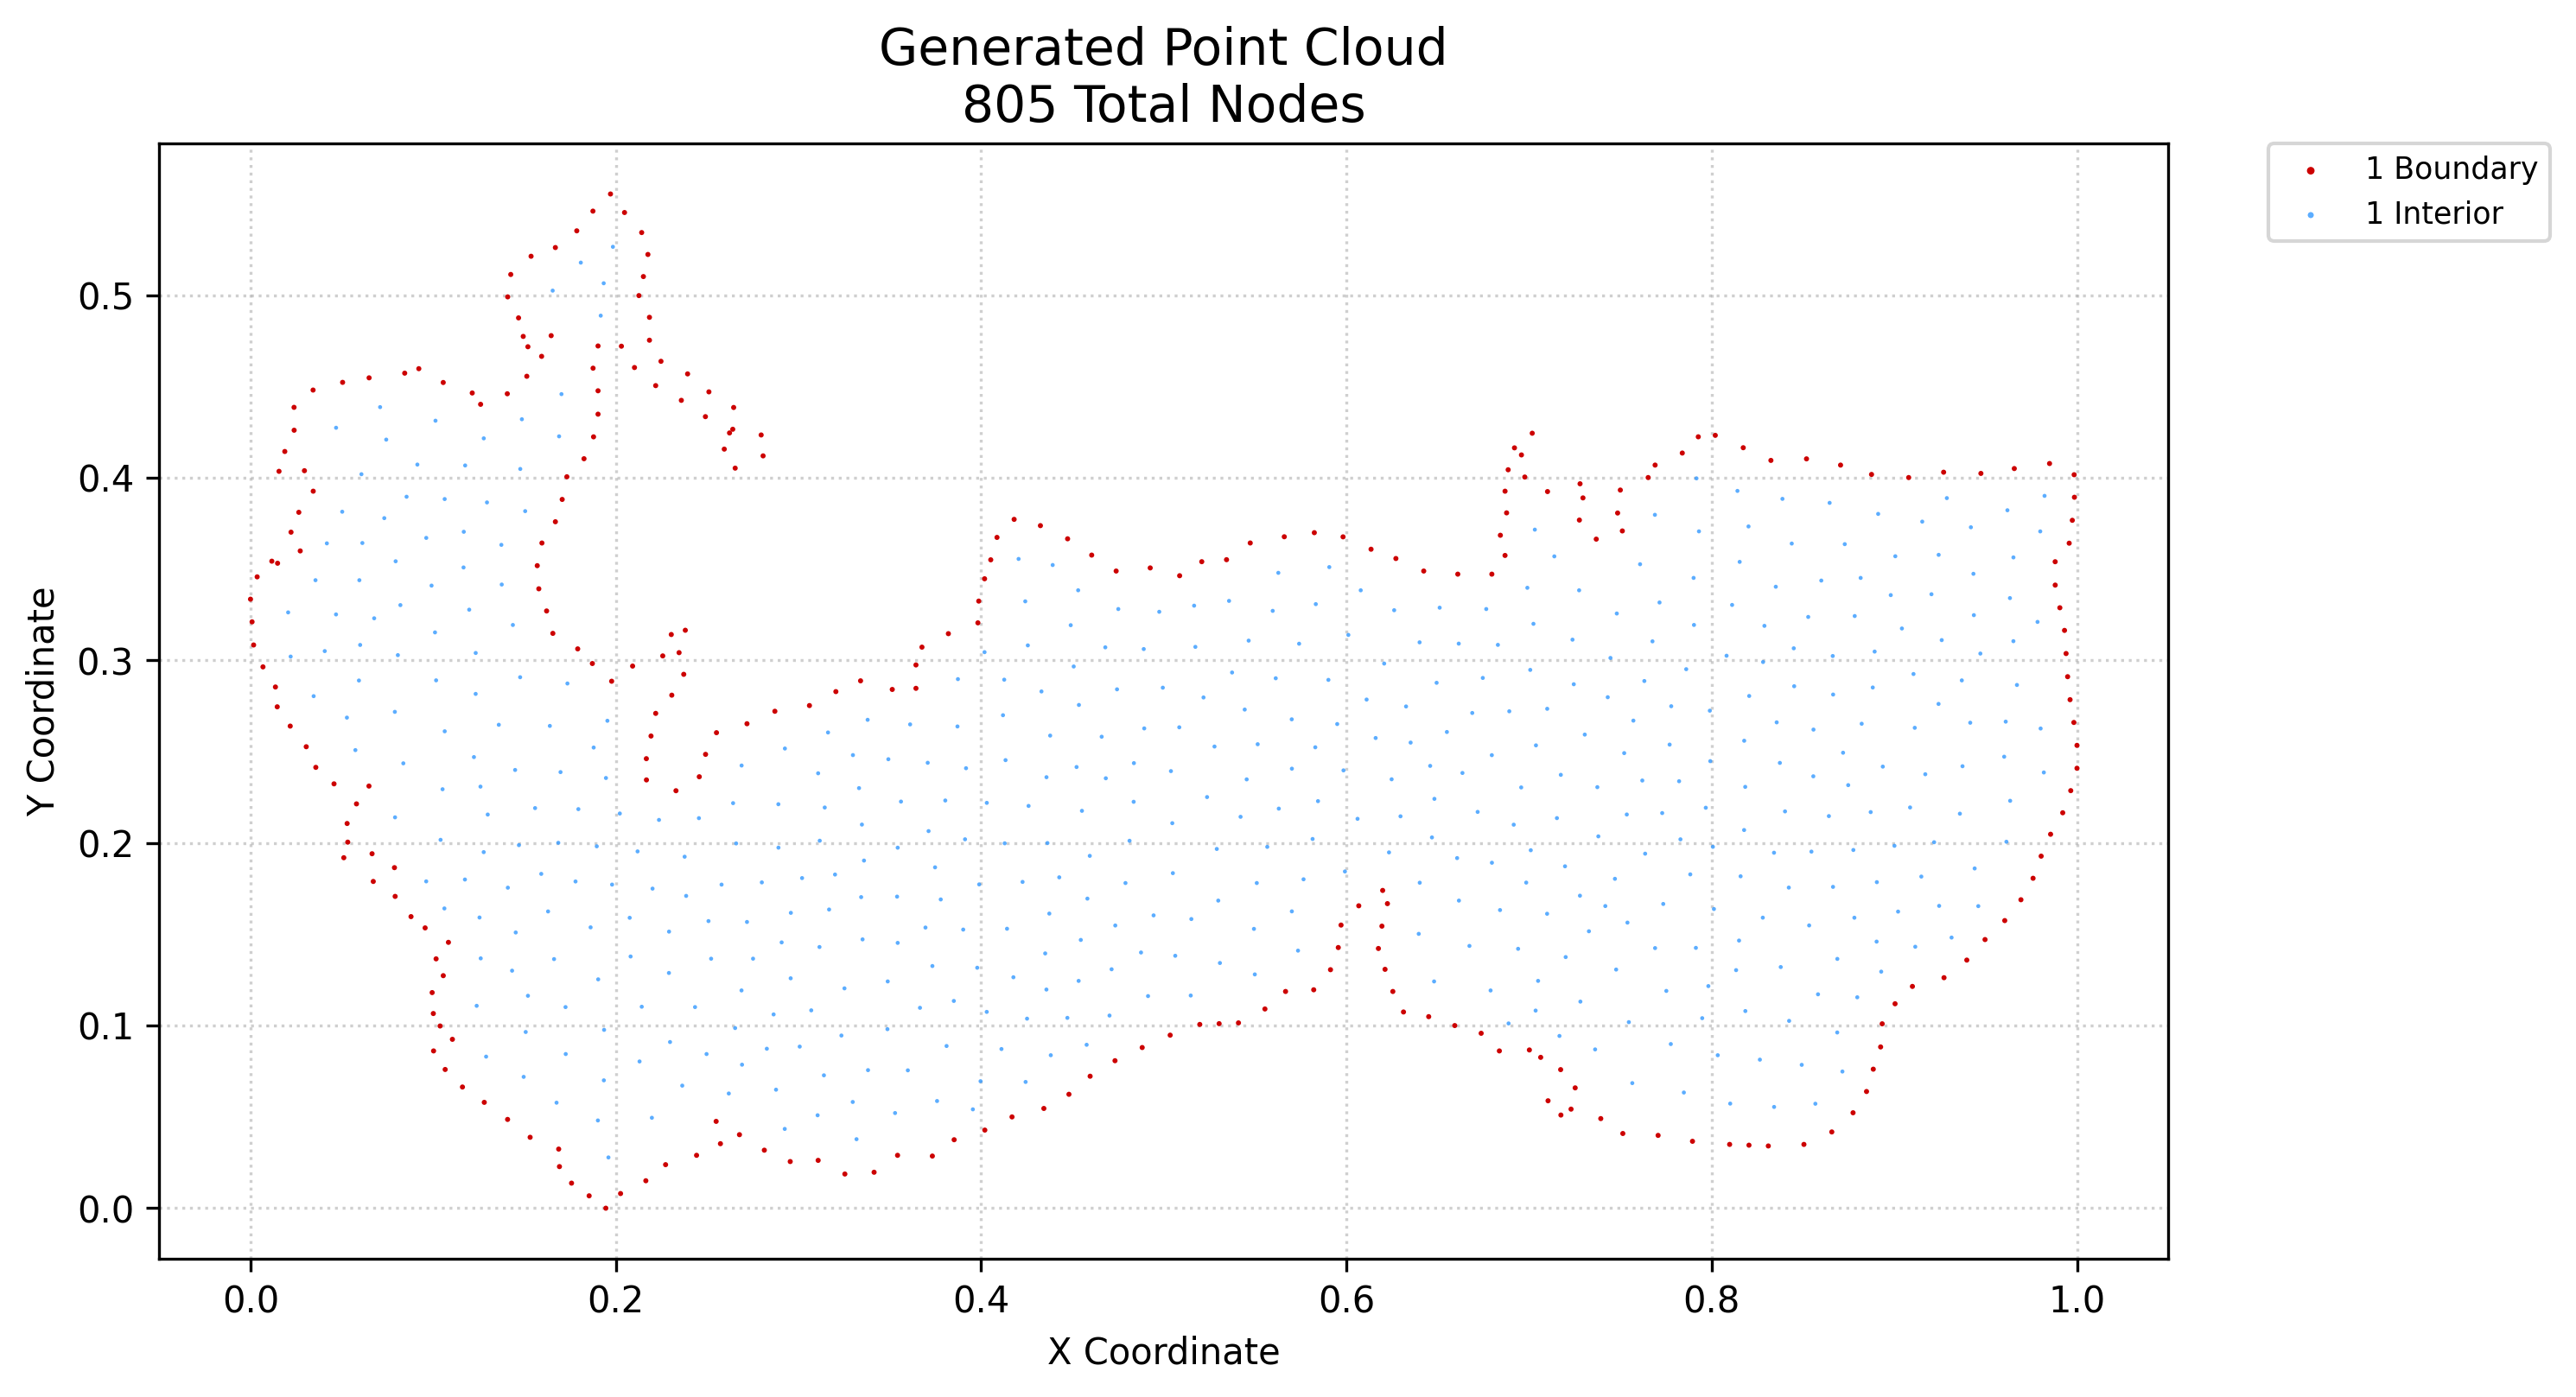

Source data for this figure (header and first rows):
x, y, region, classification
0.0008532, 0.3211, 1, boundary
0.0, 0.3335, 1, boundary
0.001706, 0.3084, 1, boundary
0.003642, 0.3457, 1, boundary
0.006826, 0.2964, 1, boundary
0.01167, 0.3543, 1, boundary
0.01463, 0.2746, 1, boundary
0.01365, 0.2854, 1, boundary
0.01482, 0.3532, 1, boundary
0.01561, 0.4035, 1, boundary
0.01877, 0.4144, 1, boundary
0.02174, 0.264, 1, boundary
0.02218, 0.3702, 1, boundary
0.02389, 0.426, 1, boundary
0.02384, 0.4386, 1, boundary
0.02722, 0.3599, 1, boundary
0.02645, 0.3811, 1, boundary
0.02952, 0.4039, 1, boundary
0.03052, 0.2527, 1, boundary
0.03434, 0.3927, 1, boundary
0.03426, 0.448, 1, boundary
0.03575, 0.2414, 1, boundary
0.04572, 0.2324, 1, boundary
0.05108, 0.1919, 1, boundary
0.05042, 0.4523, 1, boundary
0.05324, 0.2005, 1, boundary
0.0529, 0.2107, 1, boundary
0.05802, 0.2214, 1, boundary
0.06486, 0.2312, 1, boundary
0.06493, 0.4547, 1, boundary
0.06721, 0.1789, 1, boundary
0.06655, 0.1941, 1, boundary
0.0792, 0.1708, 1, boundary
0.07881, 0.1865, 1, boundary
0.08442, 0.4573, 1, boundary
0.08788, 0.1597, 1, boundary
0.09215, 0.4597, 1, boundary
0.0956, 0.1535, 1, boundary
0.09945, 0.1181, 1, boundary
0.1002, 0.08613, 1, boundary
0.1001, 0.1066, 1, boundary
0.1016, 0.1365, 1, boundary
0.1038, 0.09978, 1, boundary
0.1055, 0.1273, 1, boundary
0.1055, 0.4522, 1, boundary
0.1066, 0.07597, 1, boundary
0.1084, 0.1456, 1, boundary
0.1105, 0.09249, 1, boundary
0.116, 0.06637, 1, boundary
0.1214, 0.4464, 1, boundary
0.126, 0.4402, 1, boundary
0.128, 0.05797, 1, boundary
0.1408, 0.04862, 1, boundary
0.1406, 0.446, 1, boundary
0.1408, 0.4991, 1, boundary
0.1425, 0.5113, 1, boundary
0.1468, 0.4876, 1, boundary
0.1493, 0.4774, 1, boundary
0.1513, 0.4556, 1, boundary
0.1519, 0.4718, 1, boundary
... 745 more rows
